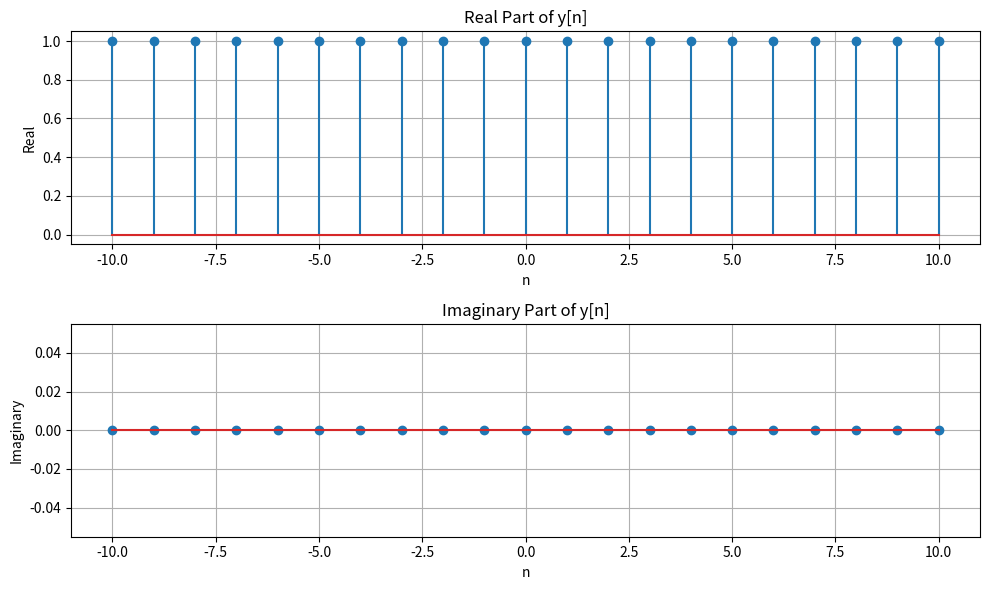

Python code for this plot:
import numpy as np
import matplotlib.pyplot as plt

n = np.arange(-10, 11)
x = np.exp(1j * np.pi / 8 * n)
x_conjugate = np.conjugate(x)
y = x * x_conjugate
imag_y = np.where(np.abs(y.imag) < 1e-10, 0, y.imag)

plt.figure(figsize=(10, 6))
plt.subplot(2, 1, 1)
plt.stem(n, np.real(y))
plt.xlabel('n')
plt.ylabel('Real')
plt.title('Real Part of y[n]')
plt.grid()

plt.subplot(2, 1, 2)
plt.stem(n, imag_y)
plt.xlabel('n')
plt.ylabel('Imaginary')
plt.title('Imaginary Part of y[n]')
plt.grid()

plt.tight_layout()
plt.show()
